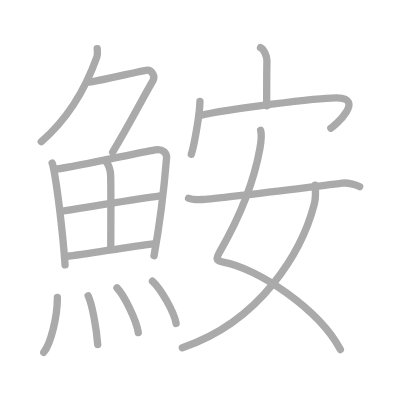
t = 0.00 s
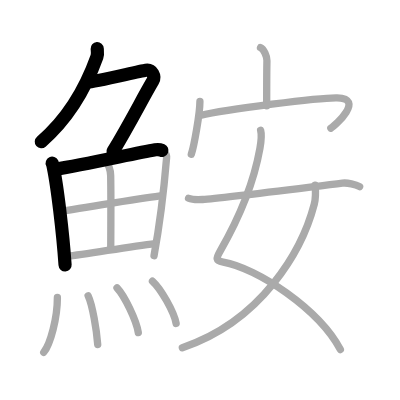
t = 3.50 s
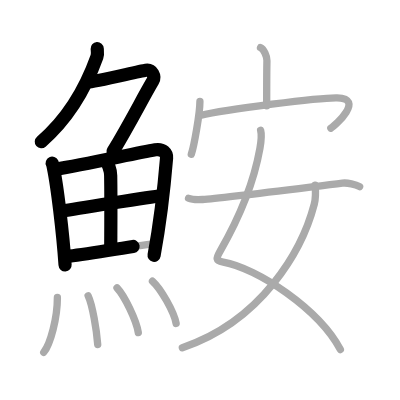
t = 6.75 s
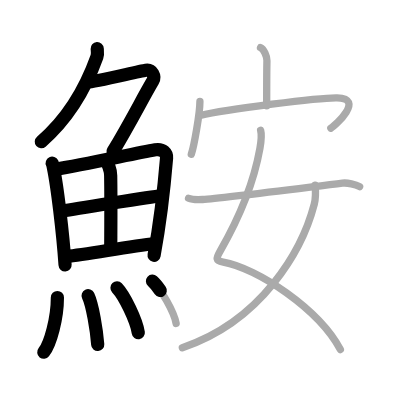
t = 10.25 s
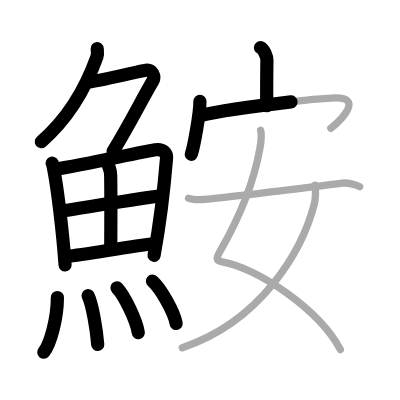
t = 13.50 s
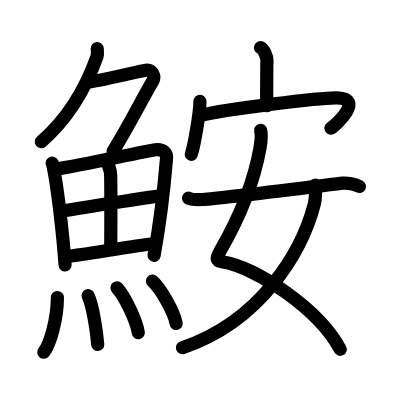
t = 17.00 s

The animated SVG that drew these frames (rendered in a browser with its animation timeline set to each time). Animation: 17 SMIL elements (animate=17); one cycle of 17.00 s.

<?xml version="1.0" standalone="no"?>
<!DOCTYPE svg PUBLIC "-//W3C//DTD SVG 1.1//EN"   "http://www.w3.org/Graphics/SVG/1.1/DTD/svg11.dtd">
<svg width="400px" height="400px"  version="1.1" xmlns="http://www.w3.org/2000/svg">
  <defs>
    <marker id="Triangle" viewBox="0 0 10 10" refX="0" refY="5" markerUnits="strokeWidth" markerWidth="3" style="stroke-opacity:0%;fill:#aaaaaa;" markerHeight="2" orient="auto">
      <path d="M 0 0 L 10 5 L 0 10 z" />
    </marker>
    
    <marker id="Arrow" viewBox="0 0 10 10" refX="5" refY="5" markerUnits="strokeWidth" markerWidth="1.8" style="stroke-opacity:0%;fill:#770000;" markerHeight="2" orient="auto">
      <path d="M 0 4 L 6 4 L 4 1 L 10 5 L 4 9 L 6 6 L 0 6 z" />
        <circle cx="5" cy="5" r="5" />
      </marker>
    
    <marker id="TriangleRed" viewBox="0 0 10 10" refX="0" refY="5" markerUnits="strokeWidth" markerWidth="3" style="stroke-opacity:0%;fill:#CC0000;" markerHeight="2" orient="auto">
      <path d="M 0 0 L 10 5 L 0 10 z" />
    </marker>
    
    <marker id="ArrowRed" viewBox="0 0 10 10" refX="5" refY="5" markerUnits="strokeWidth" markerWidth="1.8" style="stroke-opacity:0%;fill:#CC0000;" markerHeight="2" orient="auto">
      <path d="M 0 4 L 6 4 L 4 1 L 10 5 L 4 9 L 6 6 L 0 6 z" />
        <circle cx="5" cy="5" r="5" />
      </marker>
    
  </defs>
  
  <path style="fill:#ffffff; fill-opacity:100%; fill-rule:evenodd; stroke-width:0;" d="M 0 0 L 400px 0 L 400px 400px L 0 400px L 0 0" />

  <g transform="scale(3.6697247706422 3.6697247706422)">
<path style="fill:none; fill-opacity:0%; fill-rule:evenodd; stroke:#aaaaaa; stroke-opacity:100%; stroke-width: 1.5pt; stroke-linejoin:round; stroke-linecap:round;" d="M26.49 13.25c0.04 0.56 0.19 1.48-0.08 2.26C24 22.25 19.5 31.5 11.24 38.62"></path>
<path style="fill:none; fill-opacity:0%; fill-rule:evenodd; stroke:#aaaaaa; stroke-opacity:100%; stroke-width: 1.5pt; stroke-linejoin:round; stroke-linecap:round;" d="M23.89 22.38c1.93 0 13.82-2.94 15.85-3.23c1.74-0.25 2.63 1.67 1.91 2.9c-3.05 5.19-5.98 11.16-10.95 19.4"></path>
<path style="fill:none; fill-opacity:0%; fill-rule:evenodd; stroke:#aaaaaa; stroke-opacity:100%; stroke-width: 1.5pt; stroke-linejoin:round; stroke-linecap:round;" d="M14.22 44.45c0.22 0.46 0.22 0.78 0.35 1.37c0.99 4.8 2.55 17.42 3.16 26.37"></path>
<path style="fill:none; fill-opacity:0%; fill-rule:evenodd; stroke:#aaaaaa; stroke-opacity:100%; stroke-width: 1.5pt; stroke-linejoin:round; stroke-linecap:round;" d="M15.25 46.11c7.68-1.21 21.32-4.28 27.06-5.29c2.1-0.37 3.18 0.94 3.08 2.26c-0.4 4.84-1.74 17.54-3.42 26.6"></path>
<path style="fill:none; fill-opacity:0%; fill-rule:evenodd; stroke:#aaaaaa; stroke-opacity:100%; stroke-width: 1.5pt; stroke-linejoin:round; stroke-linecap:round;" d="M28.6 43.78c0.87 0.6 1.54 2.55 1.56 4.1c0.12 6.84 0.02 16.53 0.02 19.92"></path>
<path style="fill:none; fill-opacity:0%; fill-rule:evenodd; stroke:#aaaaaa; stroke-opacity:100%; stroke-width: 1.5pt; stroke-linejoin:round; stroke-linecap:round;" d="M17.17 57.5c2.5-0.47 24.47-3.94 26.54-4.13"></path>
<path style="fill:none; fill-opacity:0%; fill-rule:evenodd; stroke:#aaaaaa; stroke-opacity:100%; stroke-width: 1.5pt; stroke-linejoin:round; stroke-linecap:round;" d="M18.12 69.87c5.53-0.52 16.56-2.67 24.19-3.51"></path>
<path style="fill:none; fill-opacity:0%; fill-rule:evenodd; stroke:#aaaaaa; stroke-opacity:100%; stroke-width: 1.5pt; stroke-linejoin:round; stroke-linecap:round;" d="M15.64 81.07c0 5.59-1.89 12.68-3.72 14.93"></path>
<path style="fill:none; fill-opacity:0%; fill-rule:evenodd; stroke:#aaaaaa; stroke-opacity:100%; stroke-width: 1.5pt; stroke-linejoin:round; stroke-linecap:round;" d="M24.01 80.58c1.19 2.5 2.32 9.4 2.62 13.29"></path>
<path style="fill:none; fill-opacity:0%; fill-rule:evenodd; stroke:#aaaaaa; stroke-opacity:100%; stroke-width: 1.5pt; stroke-linejoin:round; stroke-linecap:round;" d="M31.88 78.44c2.05 2.15 5.3 8.86 5.81 12.21"></path>
<path style="fill:none; fill-opacity:0%; fill-rule:evenodd; stroke:#aaaaaa; stroke-opacity:100%; stroke-width: 1.5pt; stroke-linejoin:round; stroke-linecap:round;" d="M41.55 76.62c2.28 2.04 5.88 8.37 6.45 11.53"></path>
<path style="fill:none; fill-opacity:0%; fill-rule:evenodd; stroke:#aaaaaa; stroke-opacity:100%; stroke-width: 1.5pt; stroke-linejoin:round; stroke-linecap:round;" d="M70.99 12.98c0.91 0.38 1.78 2.45 1.75 3.53c-0.07 3.41-0.07 9.22-0.07 12.33"></path>
<path style="fill:none; fill-opacity:0%; fill-rule:evenodd; stroke:#aaaaaa; stroke-opacity:100%; stroke-width: 1.5pt; stroke-linejoin:round; stroke-linecap:round;" d="M54.48 27.63c0 3.26-1.62 12.24-2.35 14.41"></path>
<path style="fill:none; fill-opacity:0%; fill-rule:evenodd; stroke:#aaaaaa; stroke-opacity:100%; stroke-width: 1.5pt; stroke-linejoin:round; stroke-linecap:round;" d="M54.55 31.47c7.2-1.72 32.53-4.9 37.3-4.81c7.67 0.15-0.5 7.6-1.7 8.28"></path>
<path style="fill:none; fill-opacity:0%; fill-rule:evenodd; stroke:#aaaaaa; stroke-opacity:100%; stroke-width: 1.5pt; stroke-linejoin:round; stroke-linecap:round;" d="M71.02 35.5c0.39 1.41 0.12 3.19-0.19 4.94c-1.53 8.6-5.15 18.08-10.8 27.91c-1.18 2.05-1.34 2.69 0.8 3.06C70 73 86.9 84.19 92.75 95.25"></path>
<path style="fill:none; fill-opacity:0%; fill-rule:evenodd; stroke:#aaaaaa; stroke-opacity:100%; stroke-width: 1.5pt; stroke-linejoin:round; stroke-linecap:round;" d="M85.85 50.47c0.11 1.07 0.18 3.66-0.22 5.2c-3.26 12.5-14.24 31.78-35.94 39.08"></path>
<path style="fill:none; fill-opacity:0%; fill-rule:evenodd; stroke:#aaaaaa; stroke-opacity:100%; stroke-width: 1.5pt; stroke-linejoin:round; stroke-linecap:round;" d="M51.38 54.02c0.79 0.35 3.03 0.4 3.83 0.35c5.04-0.32 27.04-3.12 38.11-4.46c1.32-0.16 3.61 0.33 4.68 0.94"></path>

<path style="fill:none; fill-opacity:0%; fill-rule:evenodd; stroke:#000000; stroke-opacity:100%; stroke-width: 2.7pt; stroke-linejoin:round; stroke-linecap:round;" d="M26.49 13.25c0.04 0.56 0.19 1.48-0.08 2.26C24 22.25 19.5 31.5 11.24 38.62" pathLength="100" stroke-dashoffset="100" stroke-dasharray="100 105"><animate id="dashAnim1" attributeName="stroke-dashoffset" from="100" to="0" dur="1s" calcMode="linear" fill="freeze"/></path>
<path style="fill:none; fill-opacity:0%; fill-rule:evenodd; stroke:#000000; stroke-opacity:100%; stroke-width: 2.7pt; stroke-linejoin:round; stroke-linecap:round;" d="M23.89 22.38c1.93 0 13.82-2.94 15.85-3.23c1.74-0.25 2.63 1.67 1.91 2.9c-3.05 5.19-5.98 11.16-10.95 19.4" pathLength="100" stroke-dashoffset="100" stroke-dasharray="100 105"><animate id="dashAnim2" attributeName="stroke-dashoffset" from="100" to="0" dur="1s" calcMode="linear" begin="dashAnim1.end" fill="freeze"/></path>
<path style="fill:none; fill-opacity:0%; fill-rule:evenodd; stroke:#000000; stroke-opacity:100%; stroke-width: 2.7pt; stroke-linejoin:round; stroke-linecap:round;" d="M14.22 44.45c0.22 0.46 0.22 0.78 0.35 1.37c0.99 4.8 2.55 17.42 3.16 26.37" pathLength="100" stroke-dashoffset="100" stroke-dasharray="100 105"><animate id="dashAnim3" attributeName="stroke-dashoffset" from="100" to="0" dur="1s" calcMode="linear" begin="dashAnim2.end" fill="freeze"/></path>
<path style="fill:none; fill-opacity:0%; fill-rule:evenodd; stroke:#000000; stroke-opacity:100%; stroke-width: 2.7pt; stroke-linejoin:round; stroke-linecap:round;" d="M15.25 46.11c7.68-1.21 21.32-4.28 27.06-5.29c2.1-0.37 3.18 0.94 3.08 2.26c-0.4 4.84-1.74 17.54-3.42 26.6" pathLength="100" stroke-dashoffset="100" stroke-dasharray="100 105"><animate id="dashAnim4" attributeName="stroke-dashoffset" from="100" to="0" dur="1s" calcMode="linear" begin="dashAnim3.end" fill="freeze"/></path>
<path style="fill:none; fill-opacity:0%; fill-rule:evenodd; stroke:#000000; stroke-opacity:100%; stroke-width: 2.7pt; stroke-linejoin:round; stroke-linecap:round;" d="M28.6 43.78c0.87 0.6 1.54 2.55 1.56 4.1c0.12 6.84 0.02 16.53 0.02 19.92" pathLength="100" stroke-dashoffset="100" stroke-dasharray="100 105"><animate id="dashAnim5" attributeName="stroke-dashoffset" from="100" to="0" dur="1s" calcMode="linear" begin="dashAnim4.end" fill="freeze"/></path>
<path style="fill:none; fill-opacity:0%; fill-rule:evenodd; stroke:#000000; stroke-opacity:100%; stroke-width: 2.7pt; stroke-linejoin:round; stroke-linecap:round;" d="M17.17 57.5c2.5-0.47 24.47-3.94 26.54-4.13" pathLength="100" stroke-dashoffset="100" stroke-dasharray="100 105"><animate id="dashAnim6" attributeName="stroke-dashoffset" from="100" to="0" dur="1s" calcMode="linear" begin="dashAnim5.end" fill="freeze"/></path>
<path style="fill:none; fill-opacity:0%; fill-rule:evenodd; stroke:#000000; stroke-opacity:100%; stroke-width: 2.7pt; stroke-linejoin:round; stroke-linecap:round;" d="M18.12 69.87c5.53-0.52 16.56-2.67 24.19-3.51" pathLength="100" stroke-dashoffset="100" stroke-dasharray="100 105"><animate id="dashAnim7" attributeName="stroke-dashoffset" from="100" to="0" dur="1s" calcMode="linear" begin="dashAnim6.end" fill="freeze"/></path>
<path style="fill:none; fill-opacity:0%; fill-rule:evenodd; stroke:#000000; stroke-opacity:100%; stroke-width: 2.7pt; stroke-linejoin:round; stroke-linecap:round;" d="M15.64 81.07c0 5.59-1.89 12.68-3.72 14.93" pathLength="100" stroke-dashoffset="100" stroke-dasharray="100 105"><animate id="dashAnim8" attributeName="stroke-dashoffset" from="100" to="0" dur="1s" calcMode="linear" begin="dashAnim7.end" fill="freeze"/></path>
<path style="fill:none; fill-opacity:0%; fill-rule:evenodd; stroke:#000000; stroke-opacity:100%; stroke-width: 2.7pt; stroke-linejoin:round; stroke-linecap:round;" d="M24.01 80.58c1.19 2.5 2.32 9.4 2.62 13.29" pathLength="100" stroke-dashoffset="100" stroke-dasharray="100 105"><animate id="dashAnim9" attributeName="stroke-dashoffset" from="100" to="0" dur="1s" calcMode="linear" begin="dashAnim8.end" fill="freeze"/></path>
<path style="fill:none; fill-opacity:0%; fill-rule:evenodd; stroke:#000000; stroke-opacity:100%; stroke-width: 2.7pt; stroke-linejoin:round; stroke-linecap:round;" d="M31.88 78.44c2.05 2.15 5.3 8.86 5.81 12.21" pathLength="100" stroke-dashoffset="100" stroke-dasharray="100 105"><animate id="dashAnim10" attributeName="stroke-dashoffset" from="100" to="0" dur="1s" calcMode="linear" begin="dashAnim9.end" fill="freeze"/></path>
<path style="fill:none; fill-opacity:0%; fill-rule:evenodd; stroke:#000000; stroke-opacity:100%; stroke-width: 2.7pt; stroke-linejoin:round; stroke-linecap:round;" d="M41.55 76.62c2.28 2.04 5.88 8.37 6.45 11.53" pathLength="100" stroke-dashoffset="100" stroke-dasharray="100 105"><animate id="dashAnim11" attributeName="stroke-dashoffset" from="100" to="0" dur="1s" calcMode="linear" begin="dashAnim10.end" fill="freeze"/></path>
<path style="fill:none; fill-opacity:0%; fill-rule:evenodd; stroke:#000000; stroke-opacity:100%; stroke-width: 2.7pt; stroke-linejoin:round; stroke-linecap:round;" d="M70.99 12.98c0.91 0.38 1.78 2.45 1.75 3.53c-0.07 3.41-0.07 9.22-0.07 12.33" pathLength="100" stroke-dashoffset="100" stroke-dasharray="100 105"><animate id="dashAnim12" attributeName="stroke-dashoffset" from="100" to="0" dur="1s" calcMode="linear" begin="dashAnim11.end" fill="freeze"/></path>
<path style="fill:none; fill-opacity:0%; fill-rule:evenodd; stroke:#000000; stroke-opacity:100%; stroke-width: 2.7pt; stroke-linejoin:round; stroke-linecap:round;" d="M54.48 27.63c0 3.26-1.62 12.24-2.35 14.41" pathLength="100" stroke-dashoffset="100" stroke-dasharray="100 105"><animate id="dashAnim13" attributeName="stroke-dashoffset" from="100" to="0" dur="1s" calcMode="linear" begin="dashAnim12.end" fill="freeze"/></path>
<path style="fill:none; fill-opacity:0%; fill-rule:evenodd; stroke:#000000; stroke-opacity:100%; stroke-width: 2.7pt; stroke-linejoin:round; stroke-linecap:round;" d="M54.55 31.47c7.2-1.72 32.53-4.9 37.3-4.81c7.67 0.15-0.5 7.6-1.7 8.28" pathLength="100" stroke-dashoffset="100" stroke-dasharray="100 105"><animate id="dashAnim14" attributeName="stroke-dashoffset" from="100" to="0" dur="1s" calcMode="linear" begin="dashAnim13.end" fill="freeze"/></path>
<path style="fill:none; fill-opacity:0%; fill-rule:evenodd; stroke:#000000; stroke-opacity:100%; stroke-width: 2.7pt; stroke-linejoin:round; stroke-linecap:round;" d="M71.02 35.5c0.39 1.41 0.12 3.19-0.19 4.94c-1.53 8.6-5.15 18.08-10.8 27.91c-1.18 2.05-1.34 2.69 0.8 3.06C70 73 86.9 84.19 92.75 95.25" pathLength="100" stroke-dashoffset="100" stroke-dasharray="100 105"><animate id="dashAnim15" attributeName="stroke-dashoffset" from="100" to="0" dur="1s" calcMode="linear" begin="dashAnim14.end" fill="freeze"/></path>
<path style="fill:none; fill-opacity:0%; fill-rule:evenodd; stroke:#000000; stroke-opacity:100%; stroke-width: 2.7pt; stroke-linejoin:round; stroke-linecap:round;" d="M85.85 50.47c0.11 1.07 0.18 3.66-0.22 5.2c-3.26 12.5-14.24 31.78-35.94 39.08" pathLength="100" stroke-dashoffset="100" stroke-dasharray="100 105"><animate id="dashAnim16" attributeName="stroke-dashoffset" from="100" to="0" dur="1s" calcMode="linear" begin="dashAnim15.end" fill="freeze"/></path>
<path style="fill:none; fill-opacity:0%; fill-rule:evenodd; stroke:#000000; stroke-opacity:100%; stroke-width: 2.7pt; stroke-linejoin:round; stroke-linecap:round;" d="M51.38 54.02c0.79 0.35 3.03 0.4 3.83 0.35c5.04-0.32 27.04-3.12 38.11-4.46c1.32-0.16 3.61 0.33 4.68 0.94" pathLength="100" stroke-dashoffset="100" stroke-dasharray="100 105"><animate id="dashAnim17" attributeName="stroke-dashoffset" from="100" to="0" dur="1s" calcMode="linear" begin="dashAnim16.end" fill="freeze"/></path>

</g>

</svg>  
          
